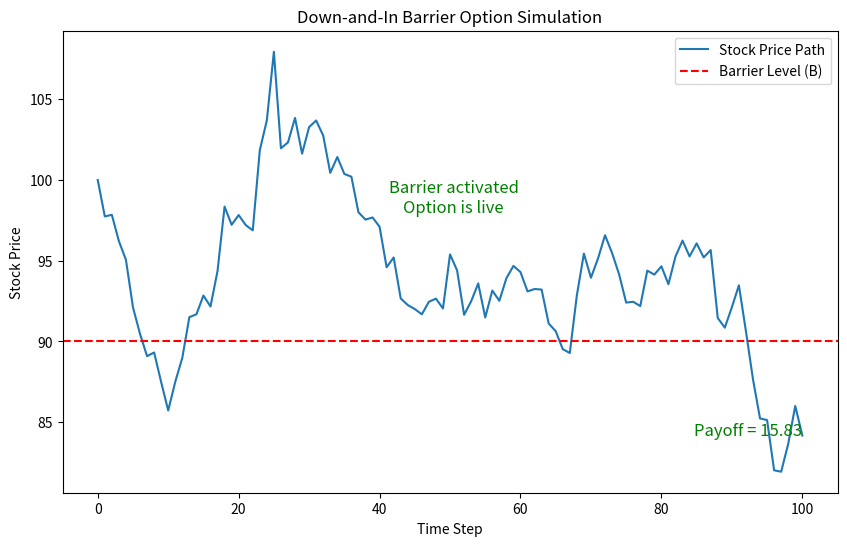

Generate this figure with matplotlib:
#If you think the stock will go down and below the barrier at least once and collect your profit as long as it doesnt go past the K price
import numpy as np
import matplotlib.pyplot as plt

def down_and_in_put(S, K, T, r, sigma, B, num_steps=100):
    """
    Simulate a single path for a Down-and-In Barrier Call Option.
    
    Parameters:
    - S: Initial stock price
    - K: Strike price
    - T: Time to maturity
    - r: Risk-free interest rate
    - sigma: Volatility
    - B: Barrier level
    - num_steps: Number of time steps in the simulation
    
    Returns:
    - Final payoff of the option (0 if the barrier is never breached).
    - List of prices in the simulated path.
    - Boolean indicating if the barrier was breached.
    """
    dt = T / num_steps
    path = [S]
    barrier_activated = False

    # Simulate the path
    for _ in range(num_steps):
        Z = np.random.normal()
        next_price = path[-1] * np.exp((r - 0.5 * sigma ** 2) * dt + sigma * np.sqrt(dt) * Z)
        path.append(next_price)

        # Check if the barrier is breached
        if next_price <= B:
            barrier_activated = True  # Mark the option as active if the barrier is breached

    # Calculate payoff
    if barrier_activated:
        #payoff = max(path[-1] - K, 0)  # Call payoff if barrier was breached
        payoff = max(K - path[-1], 0)
    else:
        payoff = 0  # Payoff is zero if the barrier was never breached

    return payoff, path, barrier_activated

# Parameters
S = 100   # Spot price
K = 100   # Strike price
T = 1     # Time to maturity in years
r = 0.05  # Risk-free interest rate
sigma = 0.2  # Volatility
B = 90    # Barrier level

# Run the simulation for one path
payoff, path, barrier_activated = down_and_in_put(S, K, T, r, sigma, B)

# Print results
print(f"Payoff: {payoff:.2f}")
print("Barrier activated:", barrier_activated)

# Plot the path
plt.figure(figsize=(10, 6))
plt.plot(path, label="Stock Price Path")
plt.axhline(y=B, color="red", linestyle="--", label="Barrier Level (B)")
plt.xlabel("Time Step")
plt.ylabel("Stock Price")
plt.title("Down-and-In Barrier Option Simulation")
plt.legend()

# Show status on plot
if barrier_activated:
    plt.text(len(path) / 2, B+8, "Barrier activated\nOption is live", color="green", fontsize=12, ha='center')
    plt.text(len(path) - 1, path[-1], f"Payoff = {payoff:.2f}", color="green", fontsize=12, ha='right')
else:
    plt.text(len(path) / 2, B +1, "Barrier not reached\nOption has no value", color="red", fontsize=12, ha='center')

plt.show()
